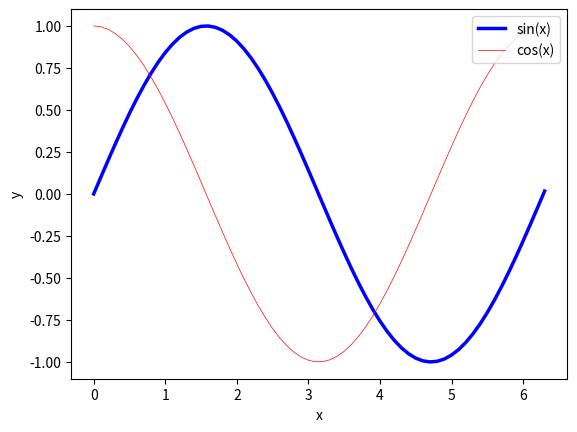

This chart was generated by the following Python code:
print('Mon premier carnet !')

def multiplication(x, y):
    return(x*y)

resultat = multiplication(2,4)
print(resultat)

import math
import matplotlib.pyplot as plt

x = [0.1*i for i in range(64)]
sin = [math.sin(i) for i in x]
cos = [math.cos(i) for i in x]

plt.plot(x, sin, label='sin(x)', color='blue', linewidth=2.5)
plt.plot(x, cos, label='cos(x)', color='red', linewidth=0.5)
plt.ylabel('y')
plt.xlabel('x')
plt.legend(loc='upper right')
plt.show()
